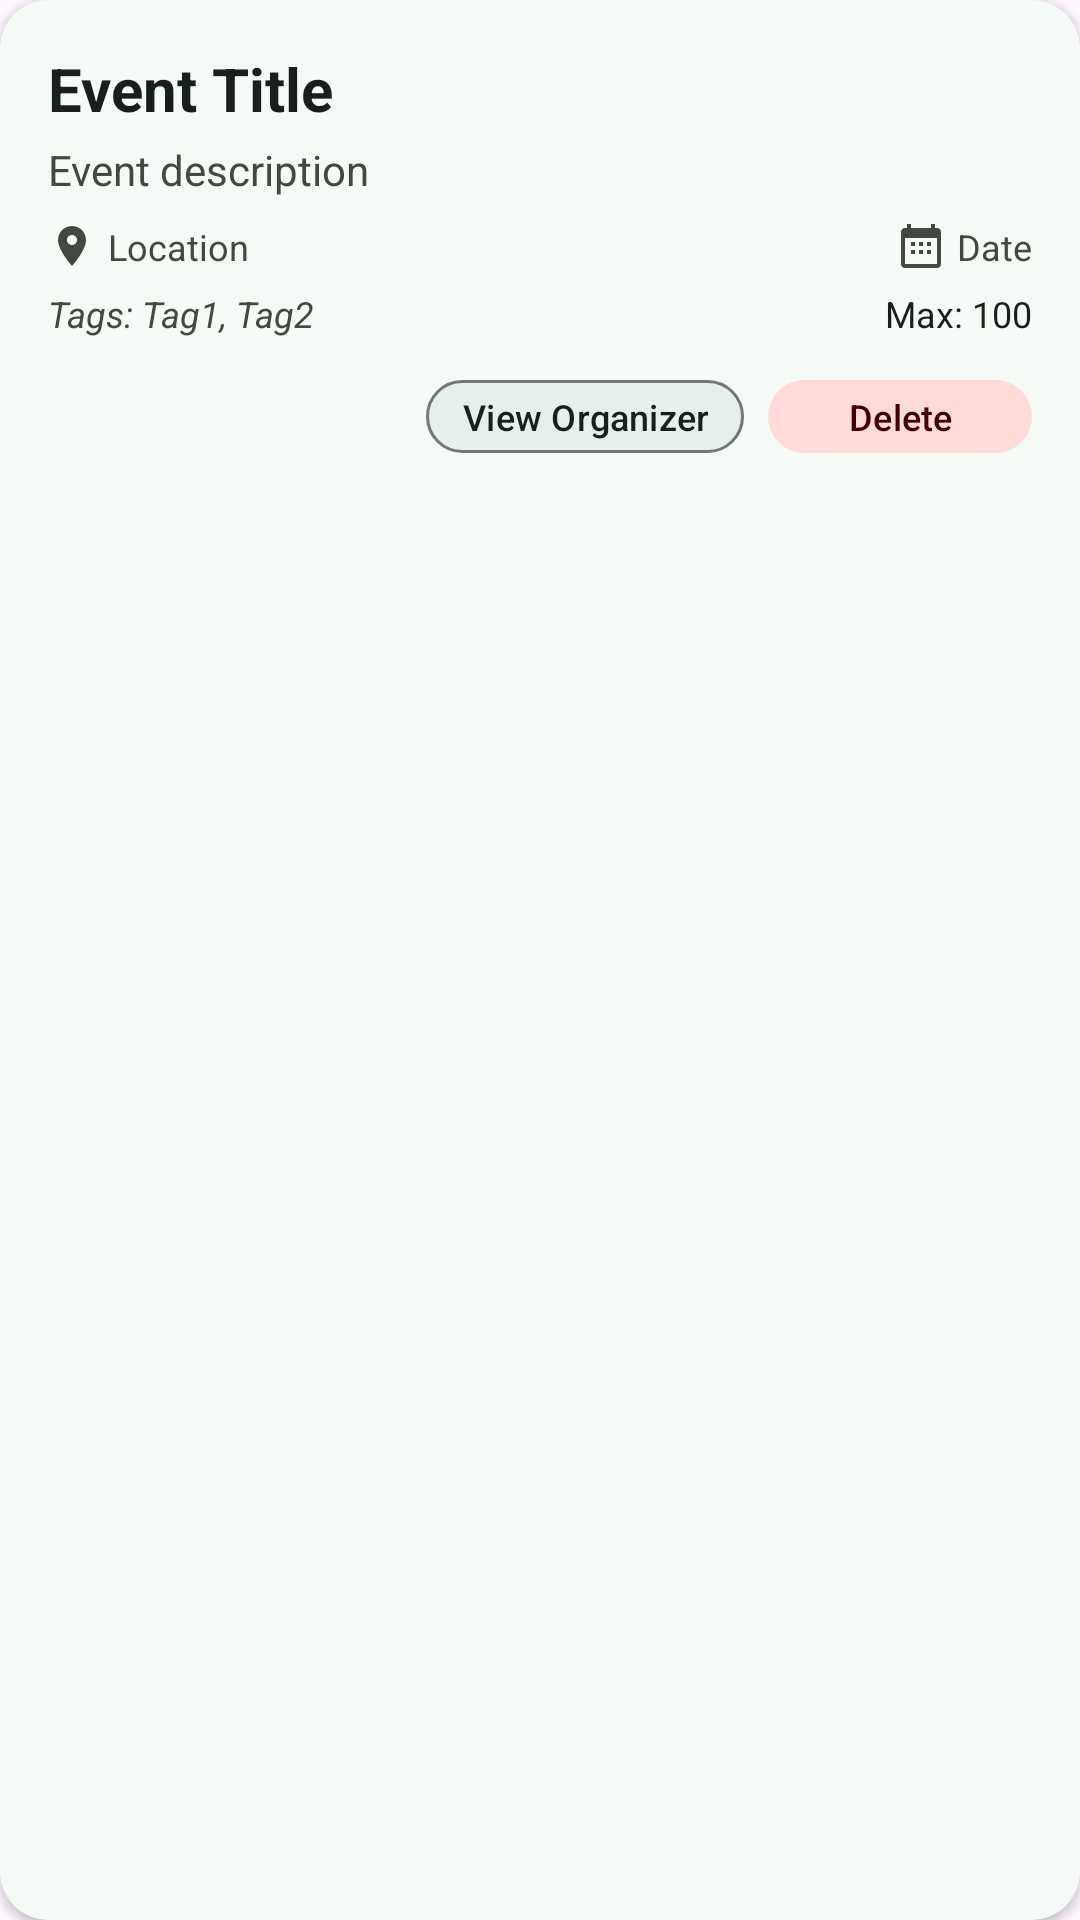

Produce the Android XML layout that renders to this screen, including the resource entries it uses.
<!-- AndroidManifest.xml: application theme Theme.Helios -->
<!-- res/layout/admin_item_event.xml -->
<?xml version="1.0" encoding="utf-8"?>
<androidx.cardview.widget.CardView xmlns:android="http://schemas.android.com/apk/res/android"
    xmlns:app="http://schemas.android.com/apk/res-auto"
    android:layout_width="match_parent"
    android:layout_height="wrap_content"
    android:layout_marginHorizontal="16dp"
    android:layout_marginVertical="8dp"
    app:cardBackgroundColor="?attr/colorSurface"
    app:cardCornerRadius="16dp"
    app:cardElevation="2dp">

    <LinearLayout
        android:layout_width="match_parent"
        android:layout_height="wrap_content"
        android:orientation="vertical"
        android:padding="16dp">

        
        <TextView
            android:id="@+id/tv_event_title"
            android:layout_width="match_parent"
            android:layout_height="wrap_content"
            android:ellipsize="end"
            android:maxLines="1"
            android:text="Event Title"
            android:textColor="?attr/colorOnSurface"
            android:textSize="20sp"
            android:textStyle="bold" />

        <TextView
            android:id="@+id/tv_event_description"
            android:layout_width="match_parent"
            android:layout_height="wrap_content"
            android:layout_marginTop="4dp"
            android:ellipsize="end"
            android:maxLines="2"
            android:text="Event description"
            android:textColor="?attr/colorOnSurfaceVariant"
            android:textSize="14sp" />

        <LinearLayout
            android:layout_width="match_parent"
            android:layout_height="wrap_content"
            android:layout_marginTop="8dp"
            android:orientation="horizontal">

            <ImageView
                android:layout_width="16dp"
                android:layout_height="16dp"
                android:contentDescription="@null"
                android:src="@drawable/ic_location_pin"
                app:tint="?attr/colorOnSurfaceVariant" />

            <TextView
                android:id="@+id/tv_event_location"
                android:layout_width="0dp"
                android:layout_height="wrap_content"
                android:layout_marginStart="4dp"
                android:layout_weight="1"
                android:ellipsize="end"
                android:maxLines="1"
                android:text="Location"
                android:textColor="?attr/colorOnSurfaceVariant"
                android:textSize="12sp" />

            <ImageView
                android:layout_width="16dp"
                android:layout_height="16dp"
                android:layout_marginStart="8dp"
                android:contentDescription="@null"
                android:src="@drawable/ic_calendar"
                app:tint="?attr/colorOnSurfaceVariant" />

            <TextView
                android:id="@+id/tv_event_date"
                android:layout_width="wrap_content"
                android:layout_height="wrap_content"
                android:layout_marginStart="4dp"
                android:text="Date"
                android:textColor="?attr/colorOnSurfaceVariant"
                android:textSize="12sp" />
        </LinearLayout>

        <LinearLayout
            android:layout_width="match_parent"
            android:layout_height="wrap_content"
            android:layout_marginTop="6dp"
            android:orientation="horizontal">

            <TextView
                android:id="@+id/tv_event_tags"
                android:layout_width="0dp"
                android:layout_height="wrap_content"
                android:layout_weight="1"
                android:ellipsize="end"
                android:maxLines="1"
                android:text="Tags: Tag1, Tag2"
                android:textColor="?attr/colorOnSurfaceVariant"
                android:textSize="12sp"
                android:textStyle="italic" />

            <TextView
                android:id="@+id/tv_event_max_entrants"
                android:layout_width="wrap_content"
                android:layout_height="wrap_content"
                android:layout_marginStart="8dp"
                android:text="Max: 100"
                android:textColor="?attr/colorOnSurface"
                android:textSize="12sp" />

        </LinearLayout>

        
        <LinearLayout
            android:layout_width="match_parent"
            android:layout_height="wrap_content"
            android:layout_marginTop="10dp"
            android:gravity="end"
            android:orientation="horizontal">

            <com.google.android.material.button.MaterialButton
                android:id="@+id/btn_view_organizer"
                style="@style/Widget.Helios.Button.Secondary.Compact"
                android:layout_width="wrap_content"
                android:layout_height="wrap_content"
                android:minHeight="0dp"
                android:paddingHorizontal="12dp"
                android:paddingVertical="4dp"
                android:text="View Organizer"
                android:textSize="12sp" />

            <com.google.android.material.button.MaterialButton
                android:id="@+id/btn_delete_event"
                style="@style/Widget.Helios.Button.Danger.Compact"
                android:layout_width="wrap_content"
                android:layout_height="wrap_content"
                android:layout_marginStart="8dp"
                android:minHeight="0dp"
                android:paddingHorizontal="12dp"
                android:paddingVertical="4dp"
                android:text="Delete"
                android:textSize="12sp" />

        </LinearLayout>

    </LinearLayout>

</androidx.cardview.widget.CardView>
<!-- resources referenced by this layout -->
<resources>
  <!-- drawable ic_calendar (drawable) -->
  <?xml version="1.0" encoding="utf-8"?>
  <vector xmlns:android="http://schemas.android.com/apk/res/android"
      android:width="24dp"
      android:height="24dp"
      android:viewportWidth="24"
      android:viewportHeight="24">
      <path
          android:fillColor="@android:color/white"
          android:pathData="M20 3h-1V1h-2v2H7V1H5v2H4c-1.1 0-2 .9-2 2v16c0 1.1.9 2 2 2h16c1.1 0 2-.9 2-2V5c0-1.1-.9-2-2-2zm0 18H4V8h16v13zM7 10h2v2H7zm4 0h2v2h-2zm4 0h2v2h-2zM7 14h2v2H7zm4 0h2v2h-2zm4 0h2v2h-2z" />
  </vector>
  <!-- drawable ic_location_pin (drawable) -->
  <vector xmlns:android="http://schemas.android.com/apk/res/android" android:height="24dp" android:tint="?attr/colorOnSurfaceVariant" android:viewportHeight="24" android:viewportWidth="24" android:width="24dp">
        
      <path android:fillColor="@android:color/white" android:pathData="M12,2C8.13,2 5,5.13 5,9c0,5.25 7,13 7,13s7,-7.75 7,-13c0,-3.87 -3.13,-7 -7,-7zM12,11.5c-1.38,0 -2.5,-1.12 -2.5,-2.5s1.12,-2.5 2.5,-2.5 2.5,1.12 2.5,2.5 -1.12,2.5 -2.5,2.5z"/>
      
  </vector>
  <style name="Widget.Helios.Button.Danger.Compact" parent="Widget.Helios.Button.Danger">
          <item name="android:minHeight">36dp</item>
          <item name="cornerRadius">16dp</item>
          <item name="android:textSize">12sp</item>
          <item name="android:paddingVertical">0dp</item>
      </style>
  <style name="Widget.Helios.Button.Secondary.Compact" parent="Widget.Helios.Button.Secondary">
          <item name="android:minHeight">36dp</item>
          <item name="cornerRadius">16dp</item>
          <item name="android:textSize">12sp</item>
          <item name="android:paddingVertical">0dp</item>
      </style>
  <style name="Theme.Helios" parent="Theme.Helios.Meadow" />
  <style name="Widget.Helios.Button.Danger" parent="Widget.Material3.Button">
          <item name="backgroundTint">?attr/colorErrorContainer</item>
          <item name="android:textColor">?attr/colorOnErrorContainer</item>
          <item name="cornerRadius">24dp</item>
          <item name="android:textAllCaps">false</item>
      </style>
  <style name="Widget.Helios.Button.Secondary" parent="Widget.Material3.Button">
          <item name="backgroundTint">?attr/colorSurface</item>
          <item name="android:textColor">?attr/colorOnSurface</item>
          <item name="strokeColor">?attr/colorOutline</item>
          <item name="strokeWidth">1dp</item>
          <item name="cornerRadius">24dp</item>
          <item name="android:textAllCaps">false</item>
      </style>
  <style name="Theme.Helios.Base" parent="Theme.Material3.DayNight.NoActionBar">
          <item name="android:statusBarColor">@android:color/transparent</item>
          <item name="android:navigationBarColor">?attr/colorSurface</item>
          <item name="cardViewStyle">@style/Widget.Helios.CardView</item>
          <item name="materialCardViewStyle">@style/Widget.Helios.MaterialCardView</item>
          <item name="materialAlertDialogTheme">@style/ThemeOverlay.Helios.MaterialAlertDialog</item>
      </style>
  <style name="Widget.Helios.CardView" parent="CardView">
          <item name="cardBackgroundColor">?attr/colorSurfaceVariant</item>
          <item name="cardCornerRadius">12dp</item>
          <item name="cardElevation">2dp</item>
      </style>
  <style name="Widget.Helios.MaterialCardView" parent="Widget.Material3.CardView.Elevated">
          <item name="cardBackgroundColor">?attr/colorSurface</item>
          <item name="cardElevation">0dp</item>
          <item name="strokeColor">?attr/colorOutline</item>
          <item name="strokeWidth">1dp</item>
          <item name="cardCornerRadius">24dp</item>
      </style>
  <style name="ThemeOverlay.Helios.MaterialAlertDialog" parent="ThemeOverlay.Material3.MaterialAlertDialog">
          <item name="android:background">?attr/colorSurface</item>
      </style>
</resources>
